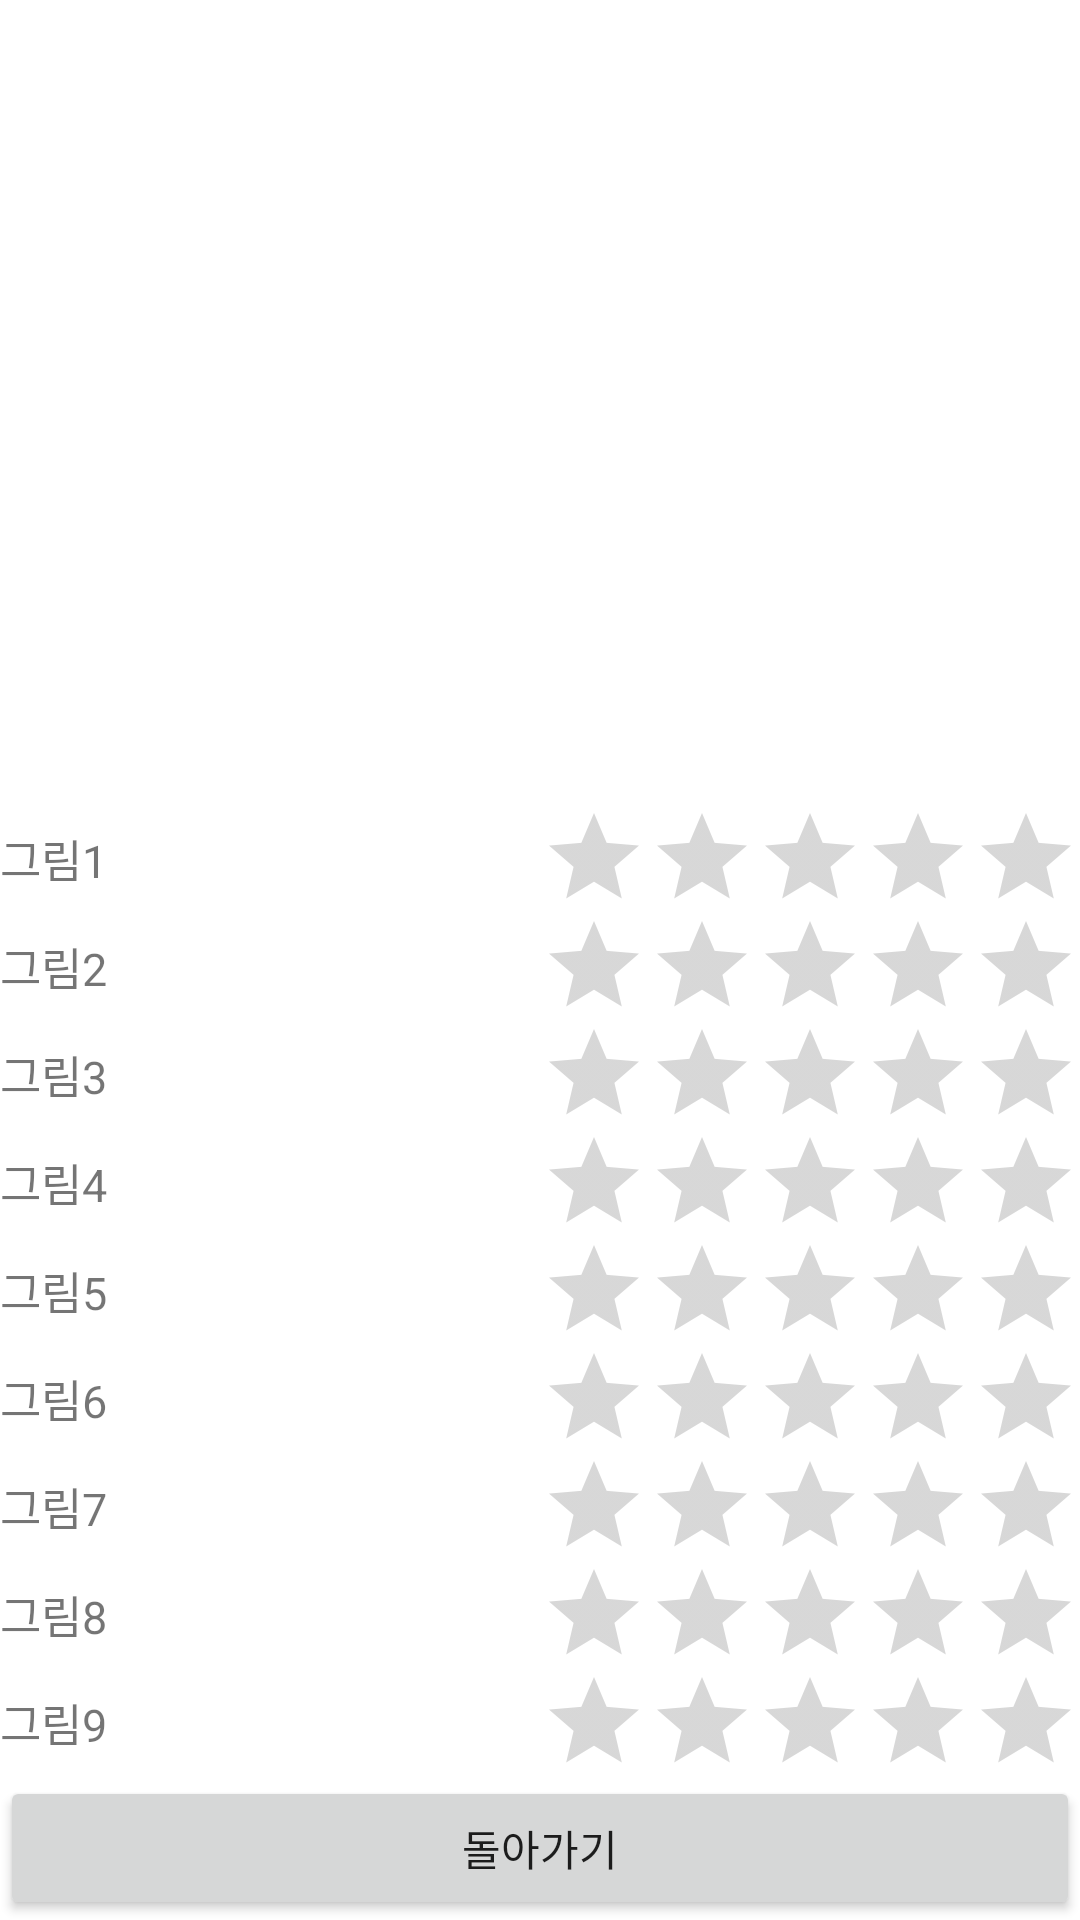

Reconstruct the res/layout file that produces this screen, plus the resources it refers to.
<!-- AndroidManifest.xml: application theme Theme.1125_02 -->
<!-- res/layout/result.xml -->
<?xml version="1.0" encoding="utf-8"?>
<TableLayout xmlns:android="http://schemas.android.com/apk/res/android"
    android:orientation="vertical"
    android:layout_width="match_parent"
    android:layout_height="match_parent"
    android:gravity="center_vertical"
    android:stretchColumns="0">

    <LinearLayout
        android:layout_width="match_parent"
        android:layout_height="wrap_content"
        android:layout_weight="3"
        android:orientation="vertical">
        <TextView
            android:id="@+id/winner_name"
            android:layout_height="wrap_content"
            android:layout_width="wrap_content"
            android:layout_gravity="center"
            android:layout_marginVertical="20dp"
            android:textSize="15dp" />
        <ImageView
            android:layout_width="wrap_content"
            android:layout_height="wrap_content"
            android:id="@+id/winner_pic"
            android:layout_marginHorizontal="30dp" />
    </LinearLayout>

    <TableRow>
        <TextView
            android:id="@+id/tv1"
            android:layout_gravity="center_vertical"
            android:text="그림1"
            android:textSize="15dp" />
        <RatingBar
            android:id="@+id/rbar1"
            style="?android:attr/ratingBarStyleIndicator"
            android:layout_gravity="right">
        </RatingBar>
    </TableRow>
    <TableRow>
        <TextView
            android:id="@+id/tv2"
            android:layout_gravity="center_vertical"
            android:text="그림2"
            android:textSize="15dp" />
        <RatingBar
            android:id="@+id/rbar2"
            style="?android:attr/ratingBarStyleIndicator"
            android:layout_gravity="right">
        </RatingBar>
    </TableRow>
    <TableRow>
        <TextView
            android:id="@+id/tv3"
            android:layout_gravity="center_vertical"
            android:text="그림3"
            android:textSize="15dp" />
        <RatingBar
            android:id="@+id/rbar3"
            style="?android:attr/ratingBarStyleIndicator"
            android:layout_gravity="right">
        </RatingBar>
    </TableRow>
    <TableRow>
        <TextView
            android:id="@+id/tv4"
            android:layout_gravity="center_vertical"
            android:text="그림4"
            android:textSize="15dp" />
        <RatingBar
            android:id="@+id/rbar4"
            style="?android:attr/ratingBarStyleIndicator"
            android:layout_gravity="right">
        </RatingBar>
    </TableRow>
    <TableRow>
        <TextView
            android:id="@+id/tv5"
            android:layout_gravity="center_vertical"
            android:text="그림5"
            android:textSize="15dp" />
        <RatingBar
            android:id="@+id/rbar5"
            style="?android:attr/ratingBarStyleIndicator"
            android:layout_gravity="right">
        </RatingBar>
    </TableRow>
    <TableRow>
        <TextView
            android:id="@+id/tv6"
            android:layout_gravity="center_vertical"
            android:text="그림6"
            android:textSize="15dp" />
        <RatingBar
            android:id="@+id/rbar6"
            style="?android:attr/ratingBarStyleIndicator"
            android:layout_gravity="right">
        </RatingBar>
    </TableRow>
    <TableRow>
        <TextView
            android:id="@+id/tv7"
            android:layout_gravity="center_vertical"
            android:text="그림7"
            android:textSize="15dp" />
        <RatingBar
            android:id="@+id/rbar7"
            style="?android:attr/ratingBarStyleIndicator"
            android:layout_gravity="right">
        </RatingBar>
    </TableRow>
    <TableRow>
        <TextView
            android:id="@+id/tv8"
            android:layout_gravity="center_vertical"
            android:text="그림8"
            android:textSize="15dp" />
        <RatingBar
            android:id="@+id/rbar8"
            style="?android:attr/ratingBarStyleIndicator"
            android:layout_gravity="right">
        </RatingBar>
    </TableRow>
    <TableRow>
        <TextView
            android:id="@+id/tv9"
            android:layout_gravity="center_vertical"
            android:text="그림9"
            android:textSize="15dp" />
        <RatingBar
            android:id="@+id/rbar9"
            style="?android:attr/ratingBarStyleIndicator"
            android:layout_gravity="right">
        </RatingBar>
    </TableRow>
    <TableRow>
        <Button
            android:layout_height="wrap_content"
            android:layout_width="match_parent"
            android:id="@+id/btnReturn"
            android:layout_span="2"
            android:text="돌아가기" />
    </TableRow>

</TableLayout>
<!-- resources referenced by this layout -->
<resources>
  <style name="Theme.1125_02" parent="Theme.MaterialComponents.DayNight.DarkActionBar">
          
          <item name="colorPrimary">@color/purple_500</item>
          <item name="colorPrimaryVariant">@color/purple_700</item>
          <item name="colorOnPrimary">@color/white</item>
          
          <item name="colorSecondary">@color/teal_200</item>
          <item name="colorSecondaryVariant">@color/teal_700</item>
          <item name="colorOnSecondary">@color/black</item>
          
          <item name="android:statusBarColor">?attr/colorPrimaryVariant</item>
          
      </style>
  <!-- not gathered from this repository: default colours our renderer supplied (Android Studio template values) -->
  <color name="purple_500">#FF6200EE</color>
  <color name="purple_700">#FF3700B3</color>
  <color name="teal_200">#FF03DAC5</color>
  <color name="teal_700">#FF018786</color>
  <color name="black">#FF000000</color>
  <color name="white">#FFFFFFFF</color>
</resources>
